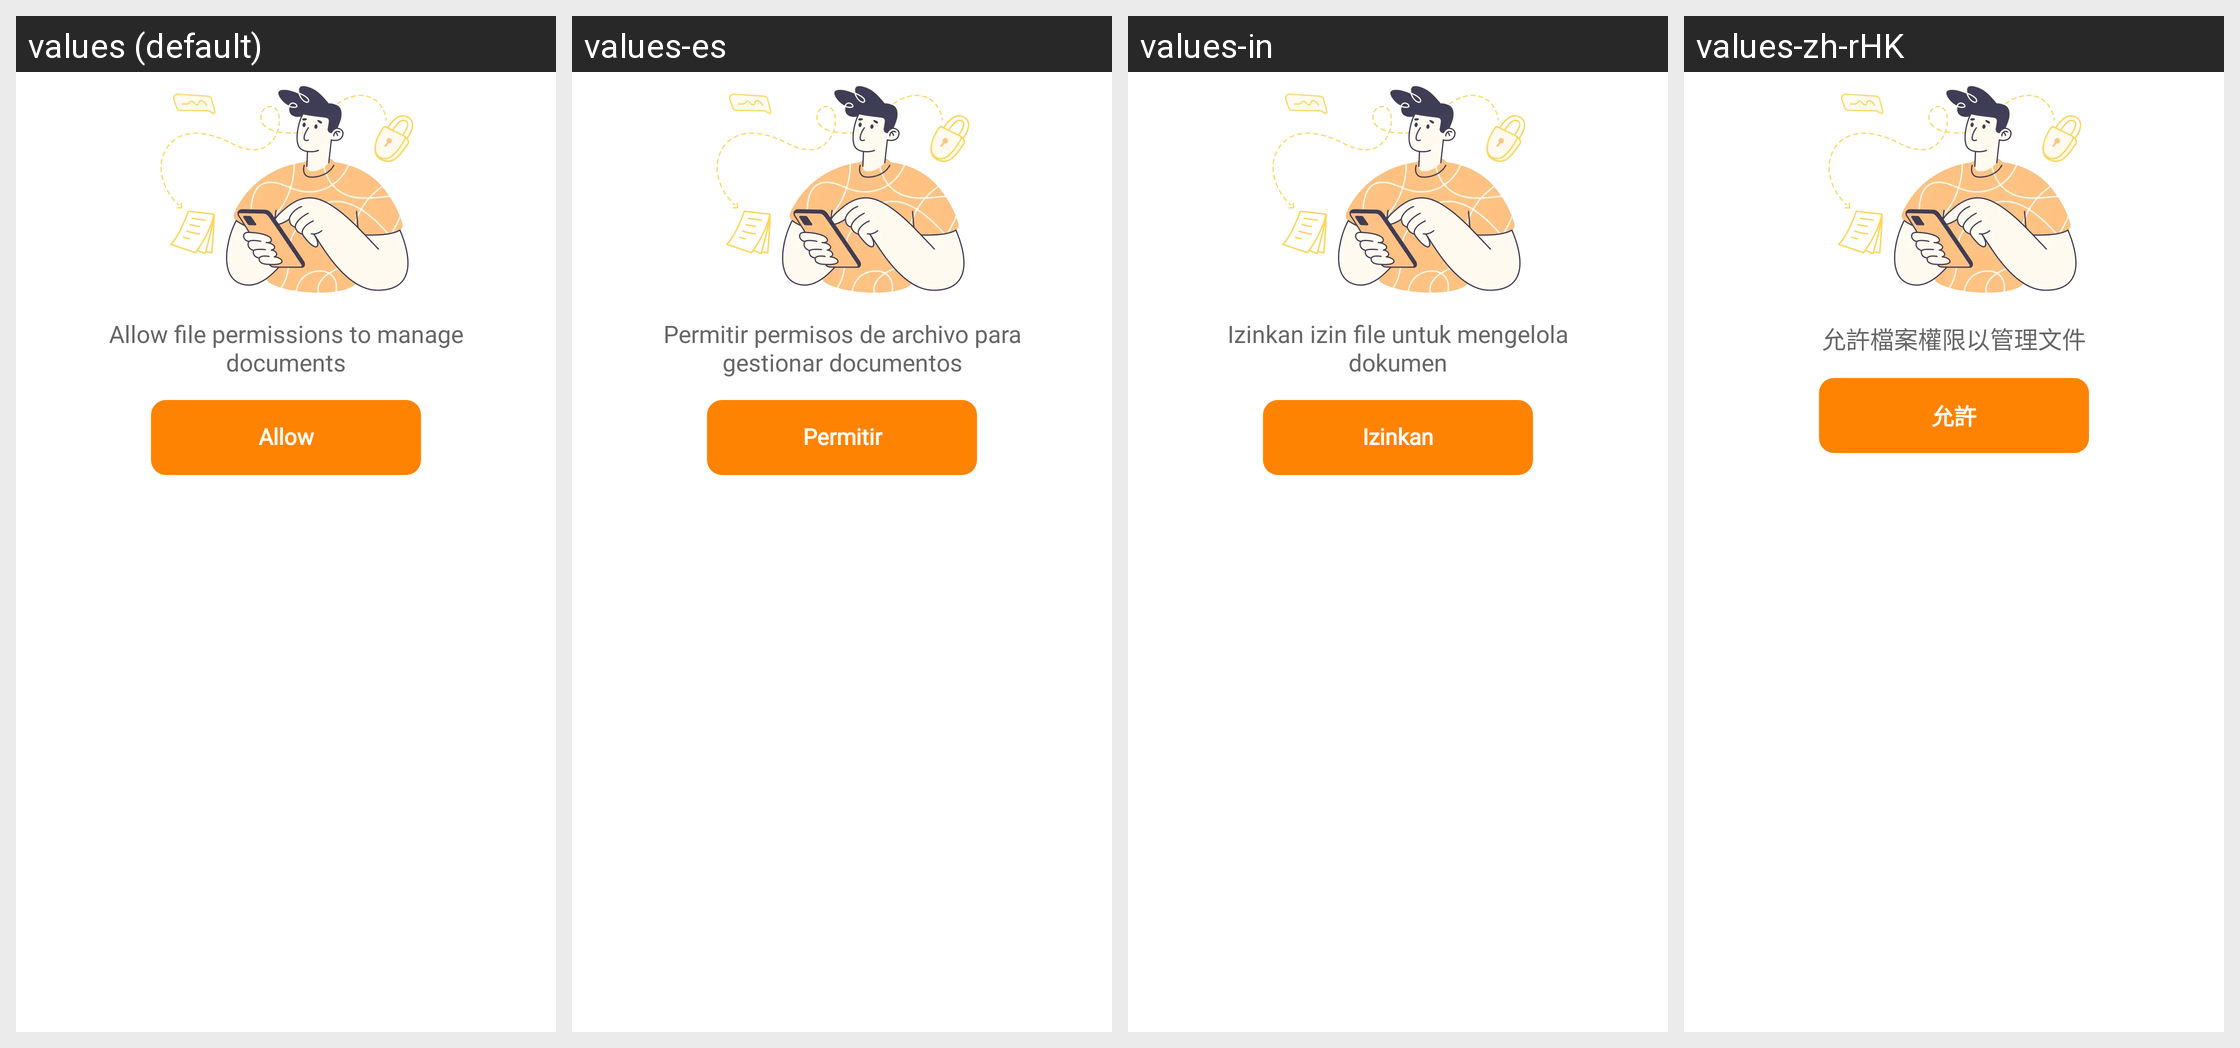

Locale-by-locale string values for the Android screen shown in this grid:
Android screen res/layout/view_no_permission.xml rendered under 4 locales, left to right: values (default), values-es, values-in, values-zh-rHK. Device: Nexus 5 (rendered at 1080×1920; each locale shown at half size, 540×960, under a caption strip naming it); theme Theme.PDFly.
Other locales in the repository, not shown: values-ar, values-de, values-fr, values-hi, values-it, values-ja, values-ko, values-pt, values-th.
Strings drawn on this screen, with the default value and each locale's value (text and hints the layout hard-codes, and strings that could not be matched under every locale, appear in the picture but are not listed):

allow_file_permissions_to_manage_documents
  values: Allow file permissions to manage documents
  values-es: Permitir permisos de archivo para gestionar documentos
  values-in: Izinkan izin file untuk mengelola dokumen
  values-zh-rHK: 允許檔案權限以管理文件

allow
  values: Allow
  values-es: Permitir
  values-in: Izinkan
  values-zh-rHK: 允許
